The GitHub repository CodewithTanzeel/image-logo-remover contains a labelled image folder "wm-nown" with 2 categories: no watermark, watermark. Examples follow, each with its label.

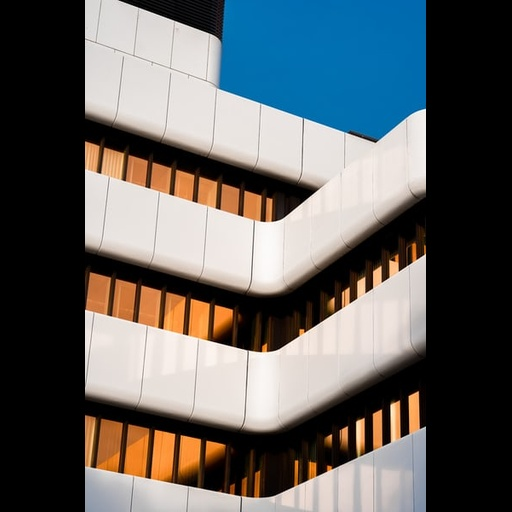
Label: no watermark

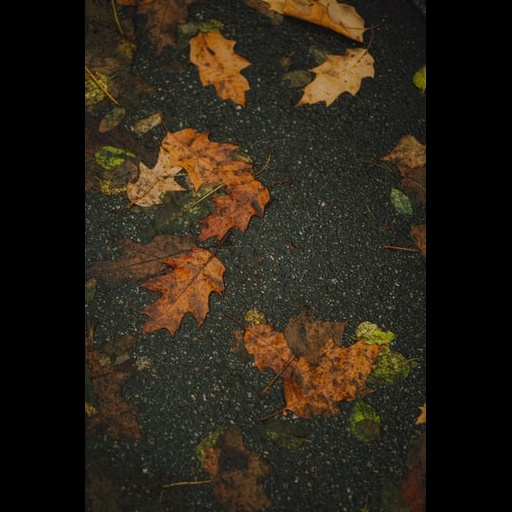
Label: no watermark

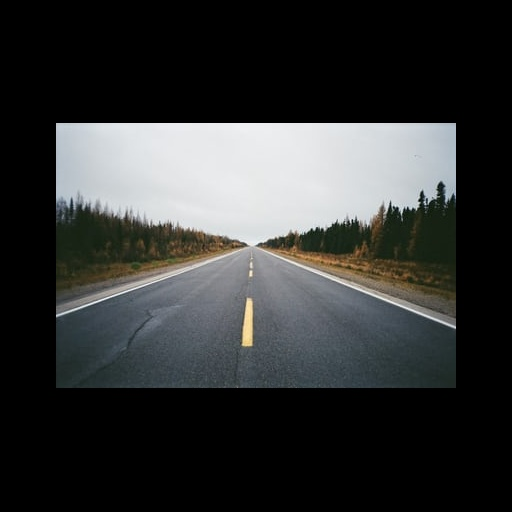
Label: no watermark

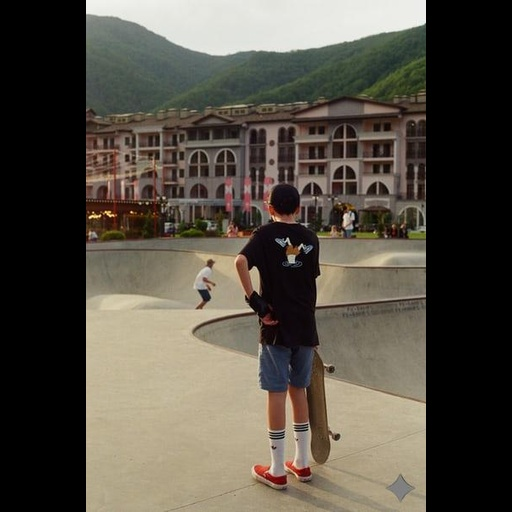
Label: watermark

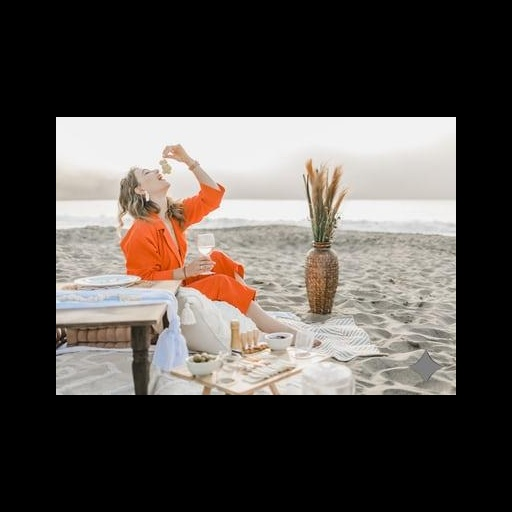
Label: watermark

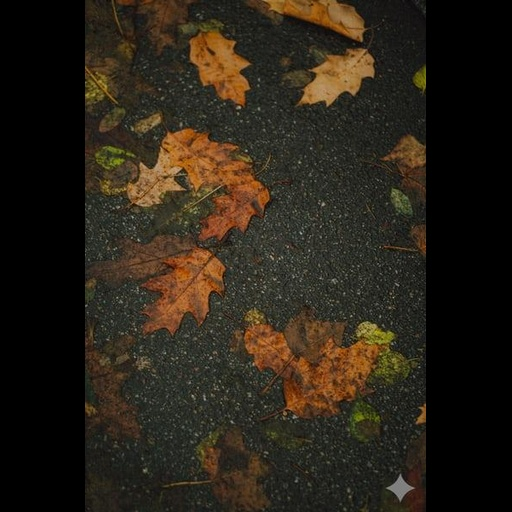
Label: watermark
